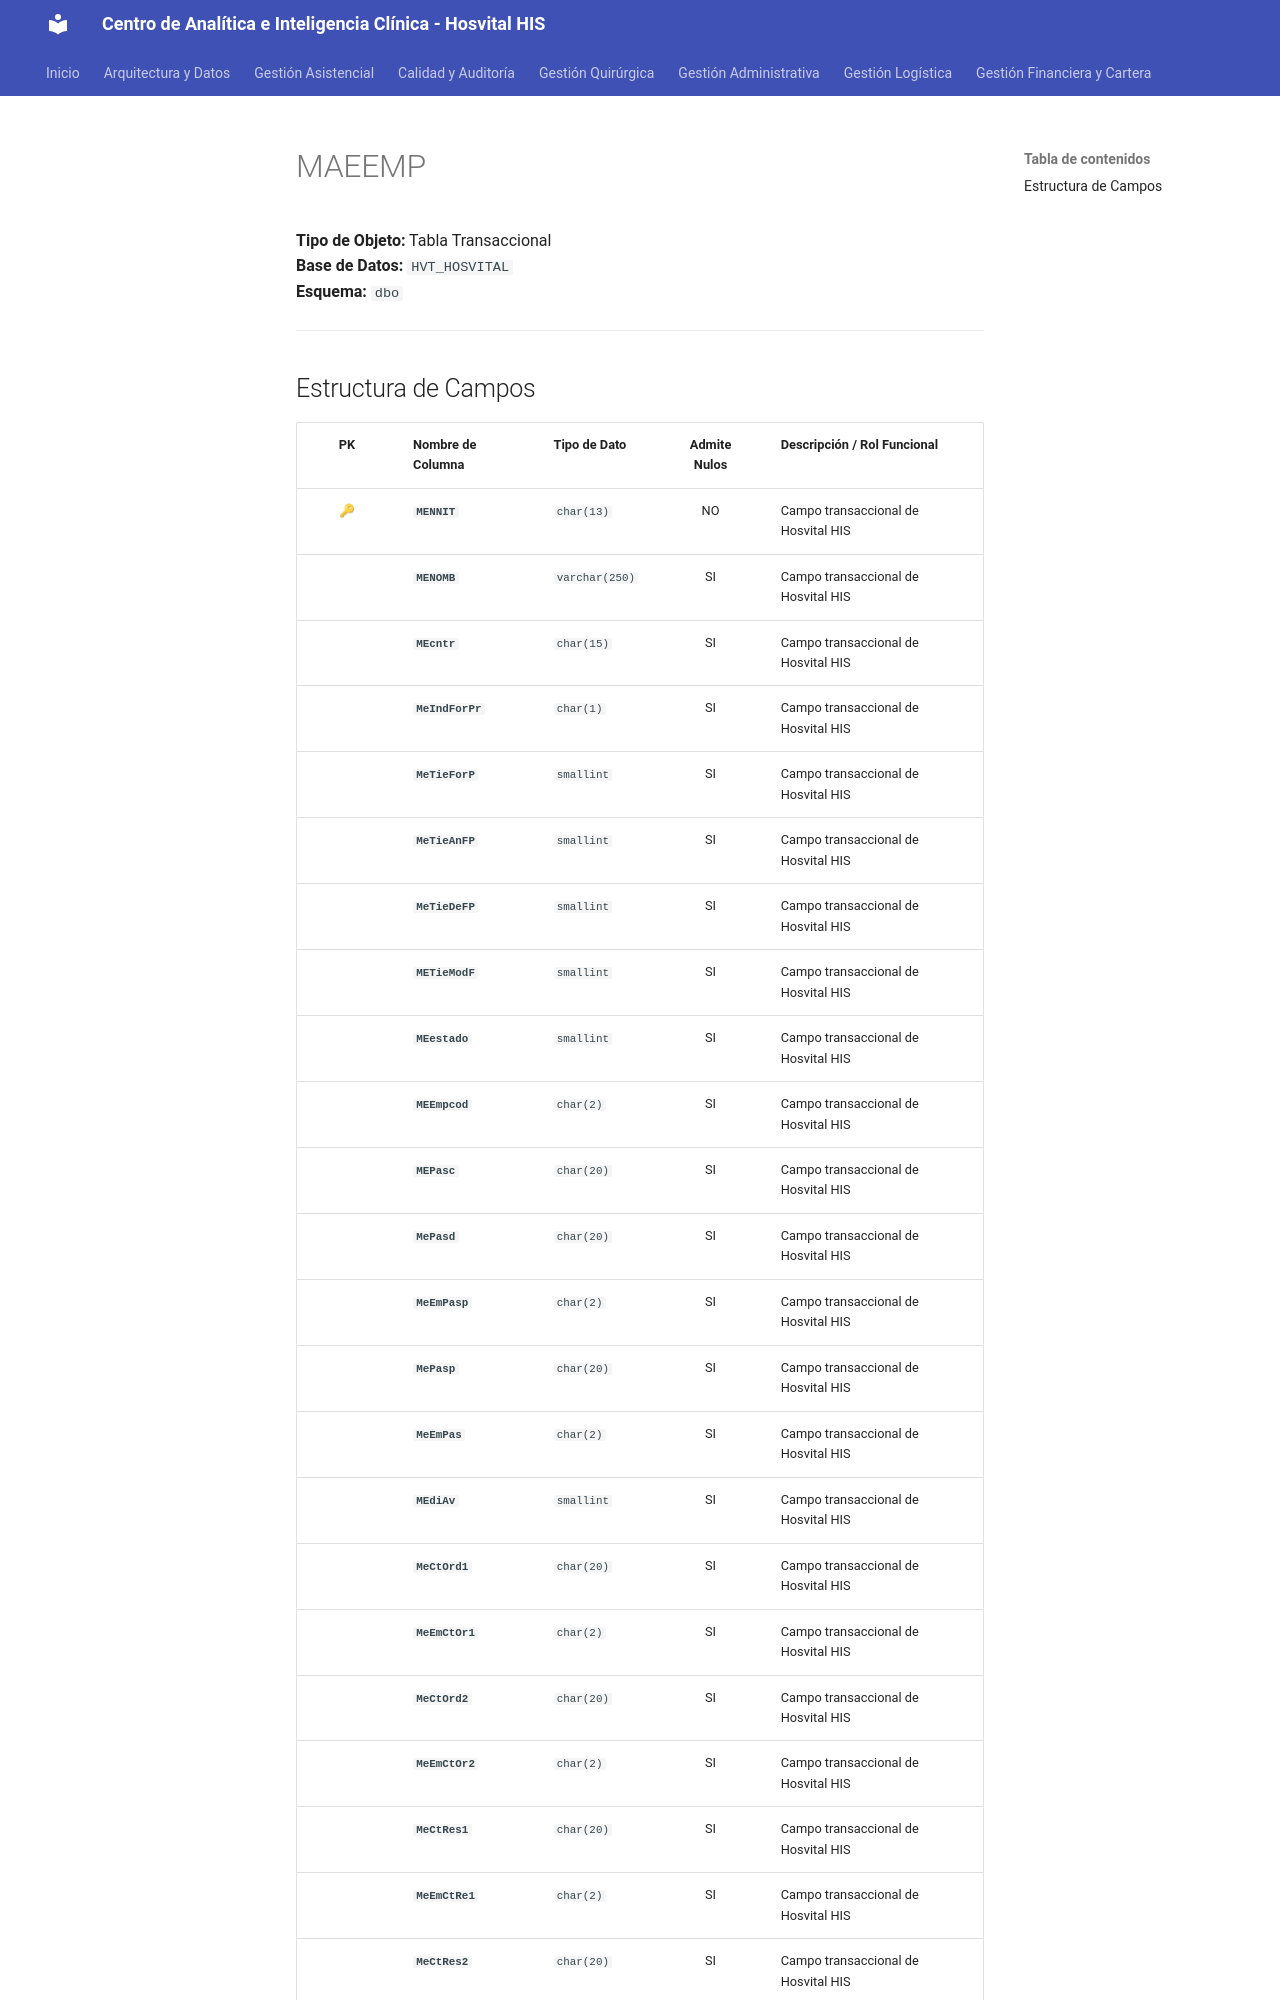

repository: SoporteSaludtech/superset-docs · page: diccionario-general/MAEEMP/index.html · generator: mkdocs

# MAEEMP

**Tipo de Objeto:** Tabla Transaccional  
**Base de Datos:** `HVT_HOSVITAL`  
**Esquema:** `dbo`

---

## Estructura de Campos

| PK | Nombre de Columna | Tipo de Dato | Admite Nulos | Descripción / Rol Funcional |
| :-: | :--- | :--- | :-: | :--- |
| 🔑 | **`MENNIT`** | `char(13)` | NO | Campo transaccional de Hosvital HIS |
|  | **`MENOMB`** | `varchar(250)` | SI | Campo transaccional de Hosvital HIS |
|  | **`MEcntr`** | `char(15)` | SI | Campo transaccional de Hosvital HIS |
|  | **`MeIndForPr`** | `char(1)` | SI | Campo transaccional de Hosvital HIS |
|  | **`MeTieForP`** | `smallint` | SI | Campo transaccional de Hosvital HIS |
|  | **`MeTieAnFP`** | `smallint` | SI | Campo transaccional de Hosvital HIS |
|  | **`MeTieDeFP`** | `smallint` | SI | Campo transaccional de Hosvital HIS |
|  | **`METieModF`** | `smallint` | SI | Campo transaccional de Hosvital HIS |
|  | **`MEestado`** | `smallint` | SI | Campo transaccional de Hosvital HIS |
|  | **`MEEmpcod`** | `char(2)` | SI | Campo transaccional de Hosvital HIS |
|  | **`MEPasc`** | `char(20)` | SI | Campo transaccional de Hosvital HIS |
|  | **`MePasd`** | `char(20)` | SI | Campo transaccional de Hosvital HIS |
|  | **`MeEmPasp`** | `char(2)` | SI | Campo transaccional de Hosvital HIS |
|  | **`MePasp`** | `char(20)` | SI | Campo transaccional de Hosvital HIS |
|  | **`MeEmPas`** | `char(2)` | SI | Campo transaccional de Hosvital HIS |
|  | **`MEdiAv`** | `smallint` | SI | Campo transaccional de Hosvital HIS |
|  | **`MeCtOrd1`** | `char(20)` | SI | Campo transaccional de Hosvital HIS |
|  | **`MeEmCtOr1`** | `char(2)` | SI | Campo transaccional de Hosvital HIS |
|  | **`MeCtOrd2`** | `char(20)` | SI | Campo transaccional de Hosvital HIS |
|  | **`MeEmCtOr2`** | `char(2)` | SI | Campo transaccional de Hosvital HIS |
|  | **`MeCtRes1`** | `char(20)` | SI | Campo transaccional de Hosvital HIS |
|  | **`MeEmCtRe1`** | `char(2)` | SI | Campo transaccional de Hosvital HIS |
|  | **`MeCtRes2`** | `char(20)` | SI | Campo transaccional de Hosvital HIS |
|  | **`MeEmCtRe2`** | `char(2)` | SI | Campo transaccional de Hosvital HIS |
|  | **`MeCtDfC`** | `char(20)` | SI | Campo transaccional de Hosvital HIS |
|  | **`MeEmCtDfc`** | `char(2)` | SI | Campo
